Image classification data set "CNN dataset" (Syzoul/Chili-Detection-and-Classification-AI-Model on GitHub). Class labels (3): defective chili, dry chili, normal chili.

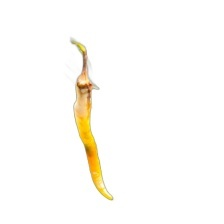
Label: defective chili

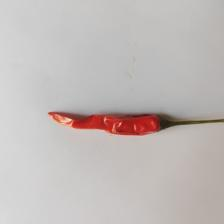
Label: dry chili

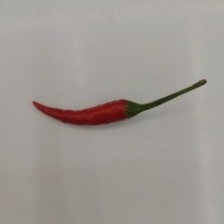
Label: normal chili

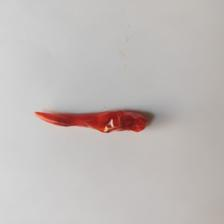
Label: dry chili

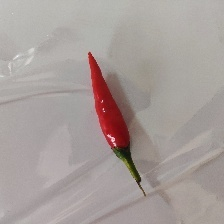
Label: normal chili

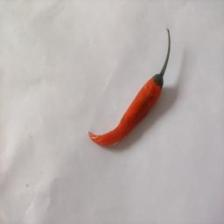
Label: dry chili
